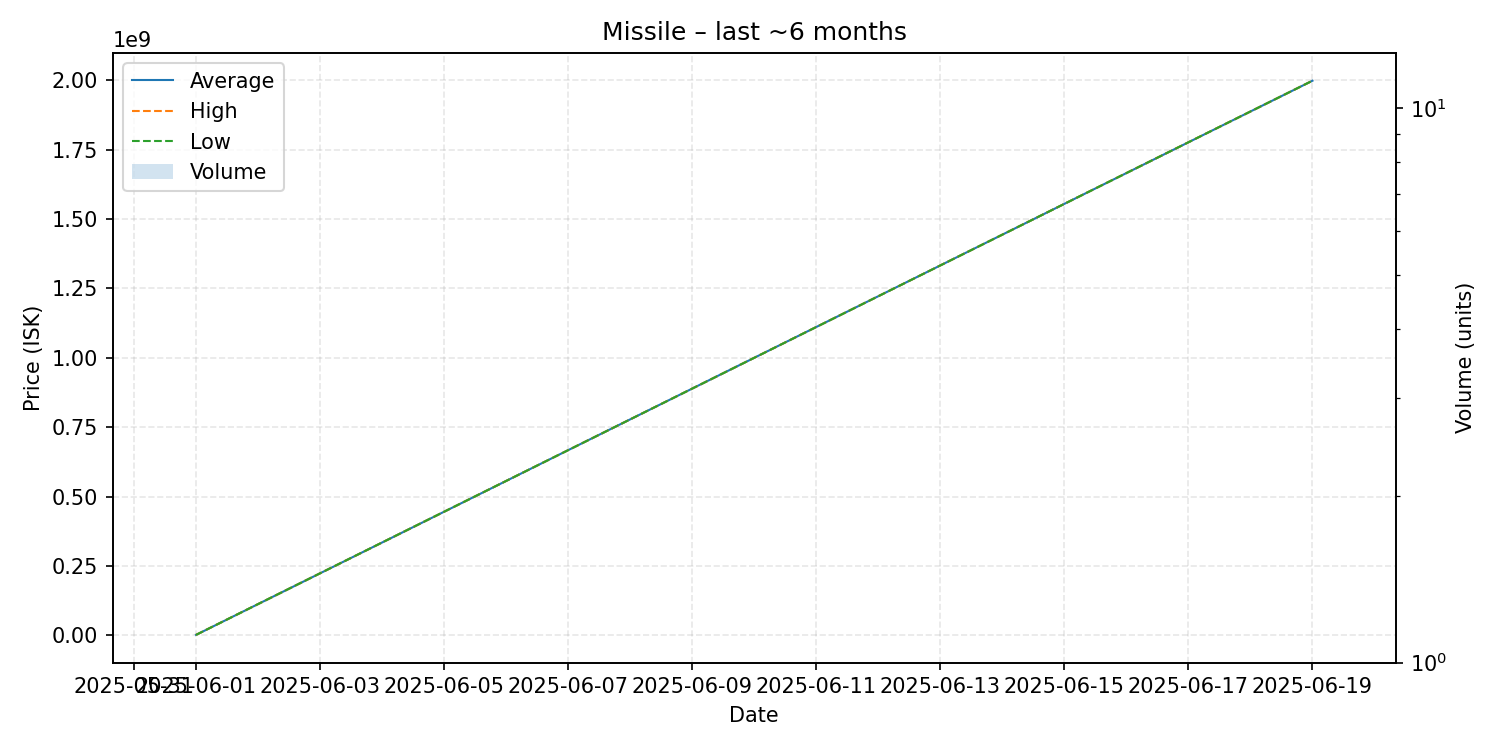

The data file committed next to this chart (first rows):
date, average, highest, lowest, order_count, volume
2025-06-01, 1202000, 1202000, 1202000, 1, 1
2025-06-19, 1999000000, 1999000000, 1999000000, 1, 1
